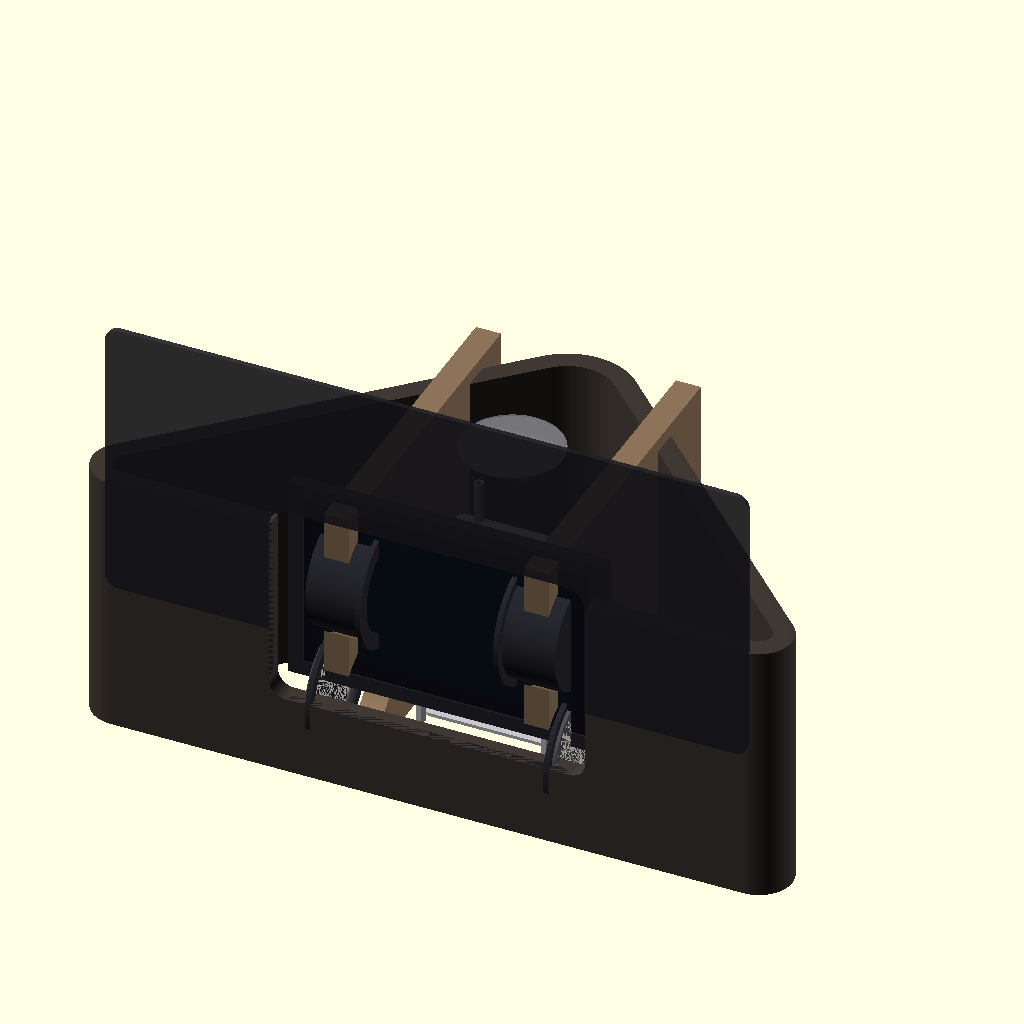
Cell 1: the model at its default parameters.
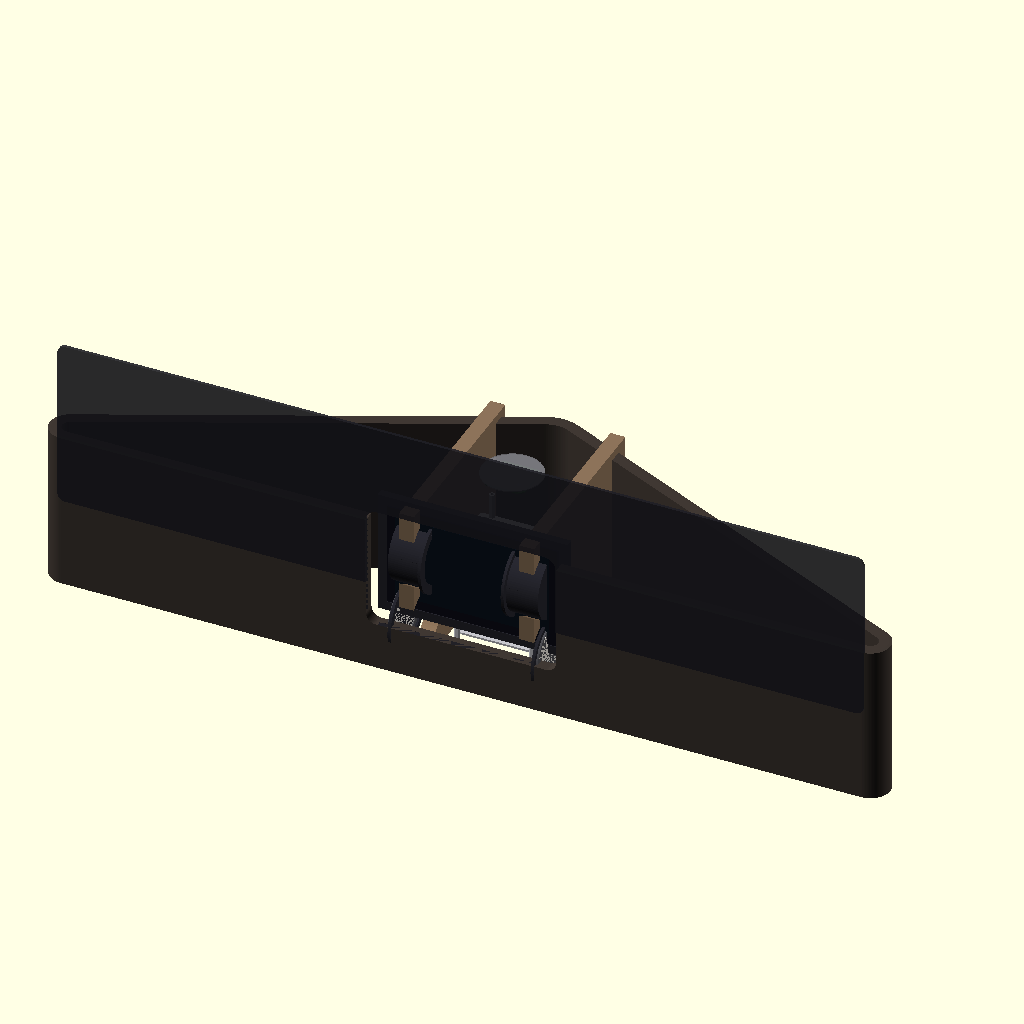
Cell 2 — FRONT_WIDTH set to 840, the other parameters unchanged.
All cells are drawn from the same view direction (rotation 55°, 0°, 25°, orthographic, colour scheme Cornfield), but the view is re-fitted for each cell, so position and scale can differ between cells as well as the parameter.
Source of the model, docs/mechanical/archive/omni_p4_detailed.scad:
// ============================================================================
// Project Omni-P4: Integrated Acoustic Wedge v4.0
// Complete Redesign - Formation Wedge Authentic
// ============================================================================
//
// DESIGN PHILOSOPHY:
// The enclosure IS the speaker box. No separate boxes inside - internal
// baffles divide the wedge into 3 acoustic chambers (L, Center, R).
// This is how B&W Formation Wedge actually works.
//
// KEY CHANGES FROM v3.x:
// - Front width: 380mm → 420mm
// - Back width: 30mm → 160mm (critical fix!)
// - Height: 180mm → 200mm
// - Depth: 200mm → 220mm
// - No separate speaker boxes - integrated chambers
// - Internal MDF baffles for acoustic isolation
//
// ============================================================================

$fn = 96;

// ============================================================================
// MASTER PARAMETERS v4.0
// ============================================================================

// === Outer Shell (Realistic Formation Wedge) ===
FRONT_WIDTH       = 420;      // Wide enough for comfortable layout
BACK_WIDTH        = 160;      // CRITICAL: realistic back width for components
DEPTH             = 220;      // Slightly deeper for better bass
HEIGHT            = 200;      // Taller for better bass extension
SHELL_THICKNESS   = 12;       // 12mm MDF outer shell
CORNER_RADIUS     = 20;       // Front corner radius
BACK_RADIUS       = 40;       // Back corner radius (smooth curve)

// === Internal Baffles ===
BAFFLE_THICKNESS  = 15;       // Internal divider thickness (MDF)
CENTER_ZONE_WIDTH = 120;      // Width reserved for electronics tower
BAFFLE_SETBACK    = 25;       // Distance from front for baffle

// === Center Tower ===
STANDOFF_PITCH    = 75;       // M3 standoff spacing
STANDOFF_OD       = 6;        // Standoff outer diameter
STANDOFF_ID       = 3;        // M3 thread
TOWER_WIDTH       = 100;      // Plate width
TOWER_DEPTH       = 80;       // Plate depth

// Tower level heights
LEVEL_1_Z         = 20;       // Power + sensors
LEVEL_2_Z         = 65;       // DAC + Amp
LEVEL_3_Z         = 105;      // ESP32-P4

// Standoff heights between levels
STANDOFF_L1_L2    = 43;       // 65 - 20 - 2 (plate thickness)
STANDOFF_L2_L3    = 38;       // 105 - 65 - 2
STANDOFF_L3_TOP   = 25;       // To LCD mount

// === Plate Dimensions ===
PLATE_THICKNESS   = 2.0;
PLATE_L1          = [80, 60];
PLATE_L2          = [85, 65];
PLATE_L3          = [100, 80];

// === LCD (7" MIPI-DSI) ===
LCD_ACTIVE        = [154, 86];
LCD_MODULE        = [170, 105, 5];
LCD_BEZEL         = [190, 125, 8];
LCD_Z_CENTER      = 130;      // Centered vertically
LCD_Y_INSET       = 15;       // Inset from front

// === Speaker Drivers ===
DRIVER_CUTOUT     = 68;       // Peerless full-range cutout
PASSIVE_CUTOUT    = 68;       // Dayton passive radiator
DRIVER_DEPTH      = 35;       // Driver mounting depth

// Driver positions (on internal baffles)
DRIVER_Z          = 135;      // Upper position
PASSIVE_Z         = 60;       // Lower position

// === Microphone (XVF3800) ===
MIC_PCB           = [40, 40, 2];
MIC_MESH_DIA      = 60;
MIC_Z             = HEIGHT - 15;

// === Thermal ===
VENT_SLOT_W       = 40;
VENT_SLOT_H       = 6;
VENT_COUNT        = 5;

// === Colors ===
C_SHELL       = [0.25, 0.22, 0.20];  // Dark walnut
C_BAFFLE      = [0.55, 0.45, 0.35];  // MDF natural
C_ALUMINUM    = [0.78, 0.78, 0.80];
C_PCB         = [0.08, 0.32, 0.08];
C_LCD         = [0.06, 0.06, 0.10];
C_DRIVER      = [0.15, 0.15, 0.18];
C_CONE        = [0.90, 0.88, 0.82];
C_MESH        = [0.50, 0.50, 0.52, 0.7];
C_FABRIC      = [0.12, 0.12, 0.15];

// ============================================================================
// HELPER FUNCTIONS
// ============================================================================

// Calculate wedge width at given Y position
function wedge_width_at(y) =
    FRONT_WIDTH - (FRONT_WIDTH - BACK_WIDTH) * (y / DEPTH);

// Internal width at given Y
function internal_width_at(y) =
    wedge_width_at(y) - SHELL_THICKNESS * 2;

// Standoff corner positions
function standoff_positions() = [
    [-STANDOFF_PITCH/2, -STANDOFF_PITCH/2],
    [STANDOFF_PITCH/2, -STANDOFF_PITCH/2],
    [STANDOFF_PITCH/2, STANDOFF_PITCH/2],
    [-STANDOFF_PITCH/2, STANDOFF_PITCH/2]
];

// ============================================================================
// VOLUME CALCULATIONS (Console Output)
// ============================================================================

// Total internal volume (trapezoidal prism)
INTERNAL_FRONT = FRONT_WIDTH - SHELL_THICKNESS * 2;
INTERNAL_BACK = BACK_WIDTH - SHELL_THICKNESS * 2;
INTERNAL_DEPTH = DEPTH - SHELL_THICKNESS * 2;
INTERNAL_HEIGHT = HEIGHT - SHELL_THICKNESS * 2;

TOTAL_INTERNAL_VOL = (INTERNAL_FRONT + INTERNAL_BACK) / 2 * INTERNAL_DEPTH * INTERNAL_HEIGHT / 1000000;

// Center tower zone volume
TOWER_ZONE_VOL = CENTER_ZONE_WIDTH * (TOWER_DEPTH + 40) * INTERNAL_HEIGHT / 1000000;

// Baffle volume (2 baffles)
BAFFLE_VOL = 2 * BAFFLE_THICKNESS * INTERNAL_DEPTH * INTERNAL_HEIGHT / 1000000;

// Available for speakers
SPEAKER_VOL = TOTAL_INTERNAL_VOL - TOWER_ZONE_VOL - BAFFLE_VOL;
VOL_PER_CHANNEL = SPEAKER_VOL / 2;

echo(str("=== Omni-P4 v4.0 Integrated Acoustic Wedge ==="));
echo(str(""));
echo(str("OUTER DIMENSIONS:"));
echo(str("  Front width: ", FRONT_WIDTH, "mm"));
echo(str("  Back width: ", BACK_WIDTH, "mm"));
echo(str("  Depth: ", DEPTH, "mm"));
echo(str("  Height: ", HEIGHT, "mm"));
echo(str("  Shell: ", SHELL_THICKNESS, "mm MDF"));
echo(str(""));
echo(str("INTERNAL VOLUMES:"));
echo(str("  Total internal: ", TOTAL_INTERNAL_VOL, " L"));
echo(str("  Center tower zone: ", TOWER_ZONE_VOL, " L"));
echo(str("  Baffle material: ", BAFFLE_VOL, " L"));
echo(str("  Speaker chambers: ", SPEAKER_VOL, " L"));
echo(str("  Per channel: ", VOL_PER_CHANNEL, " L"));
echo(str(""));
echo(str("SPEAKER COMPATIBILITY:"));
echo(str("  Peerless 2.5\" recommended: 1.5-2.5L → ", VOL_PER_CHANNEL > 1.5 ? "OK" : "SMALL"));
echo(str("  Dayton Passive Radiator: OK with ", VOL_PER_CHANNEL, "L"));

// ============================================================================
// MODULE: Wedge Shape 2D (Top View)
// ============================================================================

module wedge_2d() {
    hull() {
        // Front left corner
        translate([-FRONT_WIDTH/2 + CORNER_RADIUS, CORNER_RADIUS])
        circle(r=CORNER_RADIUS);

        // Front right corner
        translate([FRONT_WIDTH/2 - CORNER_RADIUS, CORNER_RADIUS])
        circle(r=CORNER_RADIUS);

        // Back center (smooth curve)
        translate([0, DEPTH - BACK_RADIUS])
        circle(r=BACK_RADIUS);
    }
}

module inner_wedge_2d() {
    offset(r=-SHELL_THICKNESS)
    wedge_2d();
}

// ============================================================================
// MODULE: Outer Shell
// ============================================================================

module outer_shell(show_cutaway=false) {
    color(C_SHELL) {
        difference() {
            // Outer wedge with rounded top/bottom edges
            hull() {
                // Bottom edge
                translate([0, 0, CORNER_RADIUS])
                linear_extrude(height=0.1)
                wedge_2d();

                // Main body
                translate([0, 0, CORNER_RADIUS])
                linear_extrude(height=HEIGHT - CORNER_RADIUS*2)
                wedge_2d();

                // Top edge (slightly inset)
                translate([0, 0, HEIGHT - CORNER_RADIUS])
                linear_extrude(height=0.1)
                offset(r=-3)
                wedge_2d();
            }

            // Inner cavity
            translate([0, 0, SHELL_THICKNESS])
            linear_extrude(height=HEIGHT)
            inner_wedge_2d();

            // LCD aperture (front face)
            translate([0, -1, LCD_Z_CENTER])
            rotate([-90, 0, 0])
            hull() {
                for (x = [-1, 1], z = [-1, 1]) {
                    translate([x * (LCD_BEZEL[0]/2 - 10), z * (LCD_BEZEL[1]/2 - 10), 0])
                    cylinder(r=10, h=SHELL_THICKNESS + 2);
                }
            }

            // Bottom ventilation slots
            for (i = [0 : VENT_COUNT-1]) {
                x = -((VENT_COUNT-1)/2 * 60) + i * 60;
                hull() {
                    translate([x - VENT_SLOT_W/2, DEPTH * 0.4, -1])
                    cylinder(d=VENT_SLOT_H, h=SHELL_THICKNESS + 2);
                    translate([x + VENT_SLOT_W/2, DEPTH * 0.4, -1])
                    cylinder(d=VENT_SLOT_H, h=SHELL_THICKNESS + 2);
                }
            }

            // Top microphone mesh opening
            translate([0, DEPTH/2, HEIGHT - SHELL_THICKNESS/2])
            cylinder(d=MIC_MESH_DIA + 10, h=SHELL_THICKNESS + 1, center=true);

            // Back connector panel
            translate([0, DEPTH - 1, HEIGHT * 0.35])
            rotate([-90, 0, 0])
            hull() {
                for (x = [-30, 30]) {
                    translate([x, 0, 0])
                    cylinder(d=12, h=SHELL_THICKNESS + 2);
                }
            }

            // Side USB-C (left)
            translate([-FRONT_WIDTH/3, 20, 40])
            rotate([0, 90, -20])
            hull() {
                for (x = [-4, 4]) {
                    translate([x, 0, 0])
                    cylinder(d=4, h=SHELL_THICKNESS + 2);
                }
            }

            // Cutaway for visualization
            if (show_cutaway) {
                translate([0, -DEPTH/2, -10])
                cube([FRONT_WIDTH, DEPTH/2, HEIGHT + 20], center=true);
            }
        }
    }
}

// ============================================================================
// MODULE: Internal Acoustic Baffles
// ============================================================================

module acoustic_baffles() {
    color(C_BAFFLE) {
        // Left baffle (separates left speaker from center)
        translate([-CENTER_ZONE_WIDTH/2 - BAFFLE_THICKNESS/2, SHELL_THICKNESS, SHELL_THICKNESS])
        difference() {
            // Baffle plate
            cube([BAFFLE_THICKNESS, DEPTH - SHELL_THICKNESS*2, HEIGHT - SHELL_THICKNESS*2]);

            // Driver cutout (angled toward front)
            translate([-1, BAFFLE_SETBACK, DRIVER_Z - SHELL_THICKNESS])
            rotate([0, 90, 0])
            cylinder(d=DRIVER_CUTOUT + 2, h=BAFFLE_THICKNESS + 2);

            // Passive radiator cutout
            translate([-1, BAFFLE_SETBACK, PASSIVE_Z - SHELL_THICKNESS])
            rotate([0, 90, 0])
            cylinder(d=PASSIVE_CUTOUT + 2, h=BAFFLE_THICKNESS + 2);
        }

        // Right baffle (separates right speaker from center)
        translate([CENTER_ZONE_WIDTH/2 - BAFFLE_THICKNESS/2, SHELL_THICKNESS, SHELL_THICKNESS])
        difference() {
            cube([BAFFLE_THICKNESS, DEPTH - SHELL_THICKNESS*2, HEIGHT - SHELL_THICKNESS*2]);

            // Driver cutout
            translate([-1, BAFFLE_SETBACK, DRIVER_Z - SHELL_THICKNESS])
            rotate([0, 90, 0])
            cylinder(d=DRIVER_CUTOUT + 2, h=BAFFLE_THICKNESS + 2);

            // Passive radiator cutout
            translate([-1, BAFFLE_SETBACK, PASSIVE_Z - SHELL_THICKNESS])
            rotate([0, 90, 0])
            cylinder(d=PASSIVE_CUTOUT + 2, h=BAFFLE_THICKNESS + 2);
        }
    }
}

// ============================================================================
// MODULE: Speaker Driver Assembly
// ============================================================================

module speaker_driver() {
    // Basket
    color(C_DRIVER)
    difference() {
        cylinder(d=DRIVER_CUTOUT - 2, h=DRIVER_DEPTH);
        translate([0, 0, 5])
        cylinder(d=DRIVER_CUTOUT - 10, h=DRIVER_DEPTH);
    }

    // Cone
    color(C_CONE)
    translate([0, 0, 3])
    cylinder(d1=DRIVER_CUTOUT - 12, d2=15, h=12);

    // Dust cap
    color([0.2, 0.2, 0.22])
    translate([0, 0, 14])
    sphere(d=18);

    // Mounting flange
    color(C_DRIVER)
    translate([0, 0, DRIVER_DEPTH - 3])
    difference() {
        cylinder(d=DRIVER_CUTOUT + 8, h=3);
        translate([0, 0, -1])
        cylinder(d=DRIVER_CUTOUT - 8, h=5);
    }
}

module passive_radiator() {
    // Flat passive diaphragm
    color([0.9, 0.88, 0.85])
    cylinder(d=PASSIVE_CUTOUT - 4, h=2);

    // Surround
    color([0.3, 0.3, 0.32])
    difference() {
        cylinder(d=PASSIVE_CUTOUT, h=3);
        translate([0, 0, -1])
        cylinder(d=PASSIVE_CUTOUT - 15, h=5);
    }

    // Frame
    color(C_DRIVER)
    translate([0, 0, 2])
    difference() {
        cylinder(d=PASSIVE_CUTOUT + 8, h=3);
        translate([0, 0, -1])
        cylinder(d=PASSIVE_CUTOUT - 4, h=5);
    }
}

module speaker_assembly() {
    // Left channel
    translate([-CENTER_ZONE_WIDTH/2 - BAFFLE_THICKNESS, SHELL_THICKNESS + BAFFLE_SETBACK, 0]) {
        // Main driver
        translate([0, 0, DRIVER_Z])
        rotate([0, 90, 0])
        speaker_driver();

        // Passive radiator
        translate([0, 0, PASSIVE_Z])
        rotate([0, 90, 0])
        passive_radiator();
    }

    // Right channel (mirrored)
    translate([CENTER_ZONE_WIDTH/2 + BAFFLE_THICKNESS, SHELL_THICKNESS + BAFFLE_SETBACK, 0]) {
        // Main driver
        translate([0, 0, DRIVER_Z])
        rotate([0, -90, 0])
        speaker_driver();

        // Passive radiator
        translate([0, 0, PASSIVE_Z])
        rotate([0, -90, 0])
        passive_radiator();
    }
}

// ============================================================================
// MODULE: Aluminum Standoff
// ============================================================================

module standoff(height) {
    color(C_ALUMINUM)
    difference() {
        cylinder(d=STANDOFF_OD, h=height, $fn=6);
        translate([0, 0, -0.1])
        cylinder(d=STANDOFF_ID, h=height + 0.2);
    }
}

// ============================================================================
// MODULE: Shelf Plate
// ============================================================================

module shelf_plate(size, with_vent=true) {
    w = size[0];
    d = size[1];

    color(C_ALUMINUM)
    difference() {
        // Plate body
        hull() {
            for (x = [-1, 1], y = [-1, 1]) {
                translate([x * (w/2 - 4), y * (d/2 - 4), 0])
                cylinder(r=4, h=PLATE_THICKNESS);
            }
        }

        // Standoff holes
        for (pos = standoff_positions()) {
            translate([pos[0], pos[1], -0.1])
            cylinder(d=STANDOFF_ID + 0.5, h=PLATE_THICKNESS + 0.2);
        }

        // Ventilation slots
        if (with_vent) {
            for (i = [-1, 0, 1]) {
                hull() {
                    translate([i * w/4 - 8, 0, -0.1])
                    cylinder(d=6, h=PLATE_THICKNESS + 0.2);
                    translate([i * w/4 + 8, 0, -0.1])
                    cylinder(d=6, h=PLATE_THICKNESS + 0.2);
                }
            }
        }

        // Cable routing corners
        for (x = [-1, 1], y = [-1, 1]) {
            translate([x * (w/2 - 8), y * (d/2 - 8), -0.1])
            cylinder(d=5, h=PLATE_THICKNESS + 0.2);
        }
    }
}

// ============================================================================
// MODULE: Center Electronics Tower
// ============================================================================

module center_tower() {
    translate([0, DEPTH/2, 0]) {

        // === LEVEL 1: Power + Sensors ===
        translate([0, 0, LEVEL_1_Z]) {
            shelf_plate(PLATE_L1);

            // Standoffs to Level 2
            for (pos = standoff_positions()) {
                translate([pos[0], pos[1], PLATE_THICKNESS])
                standoff(STANDOFF_L1_L2);
            }

            // Sensor PCBs representation
            color(C_PCB, 0.8)
            translate([0, 0, 5])
            cube([60, 45, 3], center=true);
        }

        // === LEVEL 2: DAC + Amp ===
        translate([0, 0, LEVEL_2_Z]) {
            shelf_plate(PLATE_L2);

            // Standoffs to Level 3
            for (pos = standoff_positions()) {
                translate([pos[0], pos[1], PLATE_THICKNESS])
                standoff(STANDOFF_L2_L3);
            }

            // ES9039Q2M DAC
            color(C_PCB, 0.8)
            translate([0, 0, 5])
            cube([50, 40, 8], center=true);

            // Amplifier board
            color([0.1, 0.1, 0.12])
            translate([0, 0, 15])
            cube([45, 35, 10], center=true);
        }

        // === LEVEL 3: ESP32-P4 ===
        translate([0, 0, LEVEL_3_Z]) {
            shelf_plate(PLATE_L3, with_vent=false);

            // Standoffs to LCD mount
            for (pos = standoff_positions()) {
                translate([pos[0], pos[1], PLATE_THICKNESS])
                standoff(STANDOFF_L3_TOP);
            }

            // ESP32-P4 board (mounted under plate for space efficiency)
            color(C_PCB, 0.9)
            translate([0, 0, -10])
            cube([55, 45, 4], center=true);

            // ESP32-P4 label
            color([1, 1, 1])
            translate([0, 0, -12])
            linear_extrude(0.5)
            text("ESP32-P4", size=6, halign="center", valign="center");
        }
    }
}

// ============================================================================
// MODULE: LCD Assembly
// ============================================================================

module lcd_assembly() {
    translate([0, SHELL_THICKNESS + LCD_Y_INSET, LCD_Z_CENTER]) {
        // LCD panel
        color(C_LCD)
        cube([LCD_MODULE[0], LCD_MODULE[2], LCD_MODULE[1]], center=true);

        // Active display area
        color([0.05, 0.08, 0.12])
        translate([0, -2.6, 0])
        cube([LCD_ACTIVE[0], 0.5, LCD_ACTIVE[1]], center=true);

        // Bezel frame
        color([0.15, 0.15, 0.18])
        difference() {
            translate([0, 2, 0])
            cube([LCD_BEZEL[0], LCD_BEZEL[2], LCD_BEZEL[1]], center=true);

            translate([0, 0, 0])
            cube([LCD_MODULE[0] + 2, LCD_BEZEL[2] + 2, LCD_MODULE[1] + 2], center=true);
        }
    }
}

// ============================================================================
// MODULE: XVF3800 Microphone Array
// ============================================================================

module xvf3800() {
    translate([0, DEPTH/2, MIC_Z]) {
        // PCB
        color(C_PCB)
        hull() {
            for (x = [-1, 1], y = [-1, 1]) {
                translate([x * (MIC_PCB[0]/2 - 5), y * (MIC_PCB[1]/2 - 5), 0])
                cylinder(r=5, h=MIC_PCB[2], center=true);
            }
        }

        // MEMS microphones (4)
        color([0.3, 0.3, 0.35])
        for (x = [-12, 12], y = [-12, 12]) {
            translate([x, y, MIC_PCB[2]/2 + 1])
            cylinder(d=4, h=1.5);
        }

        // Acoustic mesh
        color(C_MESH)
        translate([0, 0, MIC_PCB[2]/2 + 4])
        cylinder(d=MIC_MESH_DIA, h=1);
    }
}

// ============================================================================
// MODULE: Front Fabric Grille
// ============================================================================

module fabric_grille() {
    color(C_FABRIC, 0.9) {
        difference() {
            // Full front coverage
            translate([0, 2, HEIGHT/2])
            rotate([90, 0, 0])
            linear_extrude(height=3)
            hull() {
                for (x = [-1, 1]) {
                    translate([x * (FRONT_WIDTH/2 - CORNER_RADIUS - 5), CORNER_RADIUS])
                    circle(r=8);
                    translate([x * (FRONT_WIDTH/2 - CORNER_RADIUS - 5), HEIGHT - CORNER_RADIUS - 5])
                    circle(r=8);
                }
            }

            // LCD window cutout
            translate([0, 5, LCD_Z_CENTER])
            rotate([90, 0, 0])
            hull() {
                for (x = [-1, 1], z = [-1, 1]) {
                    translate([x * (LCD_BEZEL[0]/2 - 12), z * (LCD_BEZEL[1]/2 - 12)])
                    cylinder(r=12, h=10);
                }
            }
        }
    }
}

// ============================================================================
// MODULE: Acoustic Dampening Material (visualization)
// ============================================================================

module acoustic_foam() {
    color([0.3, 0.3, 0.35], 0.4) {
        // Left chamber foam
        translate([-FRONT_WIDTH/4, DEPTH/2, HEIGHT/2])
        cube([60, 80, 100], center=true);

        // Right chamber foam
        translate([FRONT_WIDTH/4, DEPTH/2, HEIGHT/2])
        cube([60, 80, 100], center=true);
    }
}

// ============================================================================
// ASSEMBLY MODULES
// ============================================================================

module full_assembly() {
    outer_shell(show_cutaway=false);
    acoustic_baffles();
    speaker_assembly();
    center_tower();
    lcd_assembly();
    xvf3800();
    fabric_grille();
}

module section_view() {
    difference() {
        full_assembly();
        translate([0, -DEPTH/2, -10])
        cube([FRONT_WIDTH + 10, DEPTH/2, HEIGHT + 20], center=true);
    }
}

module exploded_view() {
    translate([0, 0, 0]) outer_shell();
    translate([0, 0, 40]) acoustic_baffles();
    translate([0, 0, 80]) speaker_assembly();
    translate([0, 0, 50]) center_tower();
    translate([0, 0, 100]) lcd_assembly();
    translate([0, 0, 120]) xvf3800();
    translate([0, -30, 0]) fabric_grille();
}

module internal_only() {
    acoustic_baffles();
    speaker_assembly();
    center_tower();
    lcd_assembly();
    xvf3800();
    acoustic_foam();
}

module shell_only() {
    outer_shell();
    acoustic_baffles();
}

module top_view_2d() {
    projection(cut=true)
    translate([0, 0, -HEIGHT/2])
    full_assembly();
}

module front_view_2d() {
    projection(cut=true)
    rotate([90, 0, 0])
    translate([0, 0, -DEPTH/2])
    full_assembly();
}

// ============================================================================
// RENDER SELECTION
// ============================================================================

// Uncomment one to render:

full_assembly();              // Complete v4.0 design
// section_view();            // Cross-section view
// exploded_view();           // Exploded components
// internal_only();           // Internal components only
// shell_only();              // Shell + baffles only
// top_view_2d();             // 2D top projection
// front_view_2d();           // 2D front projection

// ============================================================================
// DESIGN NOTES v4.0
// ============================================================================
/*
===================================================================
v4.0 INTEGRATED ACOUSTIC WEDGE - COMPLETE REDESIGN
===================================================================

DESIGN PHILOSOPHY:
The enclosure IS the speaker box. This is how B&W Formation Wedge
actually works - not boxes inside an enclosure, but the enclosure
itself divided into acoustic chambers.

OUTER DIMENSIONS:
  Front width:  420mm (was 380mm)
  Back width:   160mm (was 30mm - CRITICAL CHANGE)
  Depth:        220mm (was 200mm)
  Height:       200mm (was 180mm)
  Shell:        12mm MDF

WHY BACK WIDTH 160mm?
The extreme 30mm back width made it geometrically impossible for
any speaker boxes to fit. Real Formation Wedge has ~150mm back.
160mm allows components while maintaining wedge aesthetic.

INTERNAL STRUCTURE:
  ┌────────────────────────────────────────────┐
  │         │                   │              │ Front 420mm
  │  LEFT   │     CENTER        │    RIGHT     │
  │ SPEAKER │   ELECTRONICS     │   SPEAKER    │
  │ ~2.9L   │     TOWER         │   ~2.9L      │
  │         │                   │              │
  └─────────┴───────────────────┴──────────────┘
            ↑                   ↑
        15mm MDF baffles

VOLUME CALCULATION:
  Total internal:    ~9.2L
  Center zone:       ~2.3L
  Baffle material:   ~1.0L
  Speaker chambers:  ~5.9L (2.95L per channel)

SPEAKER CONFIGURATION:
  Driver:     Peerless 2.5" full-range (Ø68mm cutout)
  Passive:    Dayton passive radiator (Ø68mm cutout)
  Volume:     2.95L per channel (optimal for these drivers)
  Mounting:   On internal baffles, firing toward front

ELECTRONICS TOWER (3 levels):
  Level 1 (Z=20mm):   Power + Sensors
  Level 2 (Z=65mm):   ES9039Q2M DAC + Amplifier
  Level 3 (Z=105mm):  ESP32-P4 (mounted under plate)

LCD:
  Module:     170mm × 105mm × 5mm
  Position:   Centered, 15mm inset from front
  Z-center:   130mm (upper third of front face)

MICROPHONE:
  XVF3800:    Top surface, centered
  Mesh:       Ø60mm stainless steel acoustic mesh

THERMAL:
  Intake:     5× bottom slots (40mm × 6mm)
  Exhaust:    Top perimeter around mic mesh
  Isolation:  MDF baffles separate hot zone from speakers

MATERIALS:
  Shell:      12mm MDF (walnut veneer or black paint)
  Baffles:    15mm MDF (internal, invisible)
  Plates:     2mm A6063-T5 Aluminum (black anodized)
  Standoffs:  M3 aluminum hex standoffs
  Grille:     Acoustically transparent fabric

ADVANTAGES OF THIS DESIGN:
1. All components fit with proper clearance
2. ~3L speaker volume per channel (excellent bass)
3. Formation Wedge aesthetic preserved
4. Thermal isolation between electronics and speakers
5. Simple manufacturing (shell + 2 baffles)
6. No separate speaker boxes needed

PIN ASSIGNMENTS (ESP32-P4):
  I2S0 (DAC):     BCLK=12, WS=10, DOUT=9, MCLK=13
  I2S1 (Mic):     BCLK=45, WS=46, DIN=47
  I2C (Sensors):  SDA=7, SCL=8
  UART1 (Radar):  TX=17, RX=18
  UART2 (Voice):  TX=4, RX=5

===================================================================
*/
Parameter table extracted from the source (name, type, default, range or options):
FRONT_WIDTH: number, default 420
BACK_WIDTH: number, default 160
DEPTH: number, default 220
HEIGHT: number, default 200
SHELL_THICKNESS: number, default 12
CORNER_RADIUS: number, default 20
BACK_RADIUS: number, default 40
BAFFLE_THICKNESS: number, default 15
CENTER_ZONE_WIDTH: number, default 120
BAFFLE_SETBACK: number, default 25
STANDOFF_PITCH: number, default 75
STANDOFF_OD: number, default 6
STANDOFF_ID: number, default 3
TOWER_WIDTH: number, default 100
TOWER_DEPTH: number, default 80
LEVEL_1_Z: number, default 20
LEVEL_2_Z: number, default 65
LEVEL_3_Z: number, default 105
STANDOFF_L1_L2: number, default 43
STANDOFF_L2_L3: number, default 38
STANDOFF_L3_TOP: number, default 25
PLATE_THICKNESS: number, default 2
PLATE_L1: vector, default [80, 60]
PLATE_L2: vector, default [85, 65]
PLATE_L3: vector, default [100, 80]
LCD_ACTIVE: vector, default [154, 86]
LCD_MODULE: vector, default [170, 105, 5]
LCD_BEZEL: vector, default [190, 125, 8]
LCD_Z_CENTER: number, default 130
LCD_Y_INSET: number, default 15
DRIVER_CUTOUT: number, default 68
PASSIVE_CUTOUT: number, default 68
DRIVER_DEPTH: number, default 35
DRIVER_Z: number, default 135
PASSIVE_Z: number, default 60
MIC_PCB: vector, default [40, 40, 2]
MIC_MESH_DIA: number, default 60
VENT_SLOT_W: number, default 40
VENT_SLOT_H: number, default 6
VENT_COUNT: number, default 5
C_SHELL: vector, default [0.25, 0.22, 0.2]
C_BAFFLE: vector, default [0.55, 0.45, 0.35]
C_ALUMINUM: vector, default [0.78, 0.78, 0.8]
C_PCB: vector, default [0.08, 0.32, 0.08]
C_LCD: vector, default [0.06, 0.06, 0.1]
C_DRIVER: vector, default [0.15, 0.15, 0.18]
C_CONE: vector, default [0.9, 0.88, 0.82]
C_MESH: vector, default [0.5, 0.5, 0.52, 0.7]
C_FABRIC: vector, default [0.12, 0.12, 0.15]
